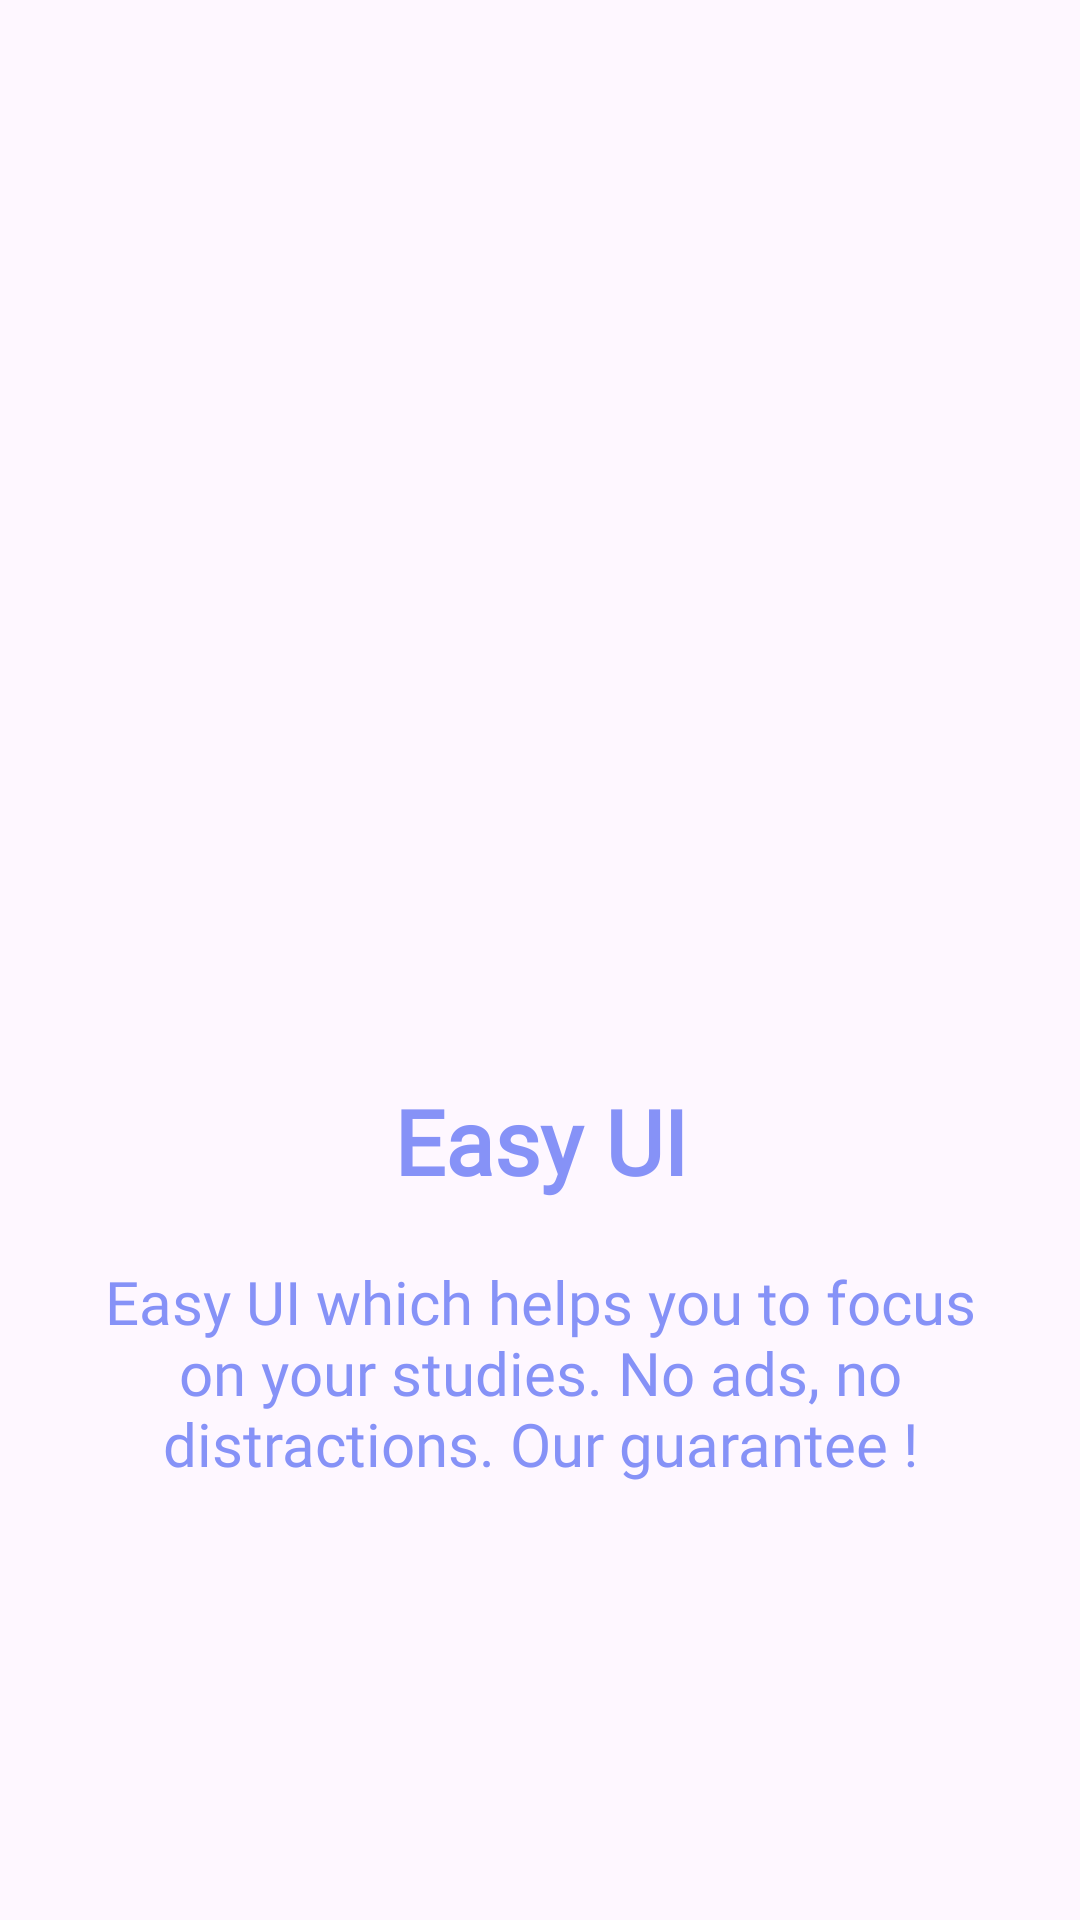

Reconstruct the res/layout file that produces this screen, plus the resources it refers to.
<!-- AndroidManifest.xml: application theme Theme.MyExamApp -->
<!-- res/layout/slider_screen.xml -->
<?xml version="1.0" encoding="utf-8"?>
<LinearLayout
    xmlns:android="http://schemas.android.com/apk/res/android"
    android:layout_width="match_parent"
    android:layout_height="match_parent"
    xmlns:app="http://schemas.android.com/apk/res-auto"
    android:orientation="vertical"
    app:flow_horizontalAlign="center">

    <ImageView
        android:id="@+id/sliderImage"
        android:layout_width="match_parent"
        android:layout_height="300dp"
        android:layout_marginTop="10dp"
        android:scaleType="centerCrop"
        android:src="@drawable/video"/>

    <TextView
        android:id="@+id/sliderTitle"
        android:layout_width="match_parent"
        android:layout_height="wrap_content"
        android:layout_marginTop="50dp"
        android:fontFamily="@font/poppins_semibold"
        android:text="@string/screen1"
        android:textAlignment="center"
        android:textColor="@color/lavender"
        android:textSize="30sp"
        android:textStyle="bold" />

    <TextView
        android:id="@+id/sliderDesc"
        android:layout_width="match_parent"
        android:layout_height="wrap_content"
        android:layout_marginHorizontal="30dp"
        android:text="@string/screen1desc"
        android:fontFamily="@font/poppins_semibold"
        android:layout_marginTop="20dp"
        android:textAlignment="center"
        android:textColor="@color/lavender"
        android:textSize="20sp"/>

</LinearLayout>
<!-- resources referenced by this layout -->
<resources>
  <color name="lavender">#8692f7</color>
  <string name="screen1">Easy UI</string>
  <string name="screen1desc">Easy UI which helps you to focus on your studies. No ads, no distractions. Our guarantee !</string>
  <style name="Theme.MyExamApp" parent="Base.Theme.MyExamApp" />
  <style name="Base.Theme.MyExamApp" parent="Theme.Material3.DayNight.NoActionBar">
          
          
      </style>
</resources>
